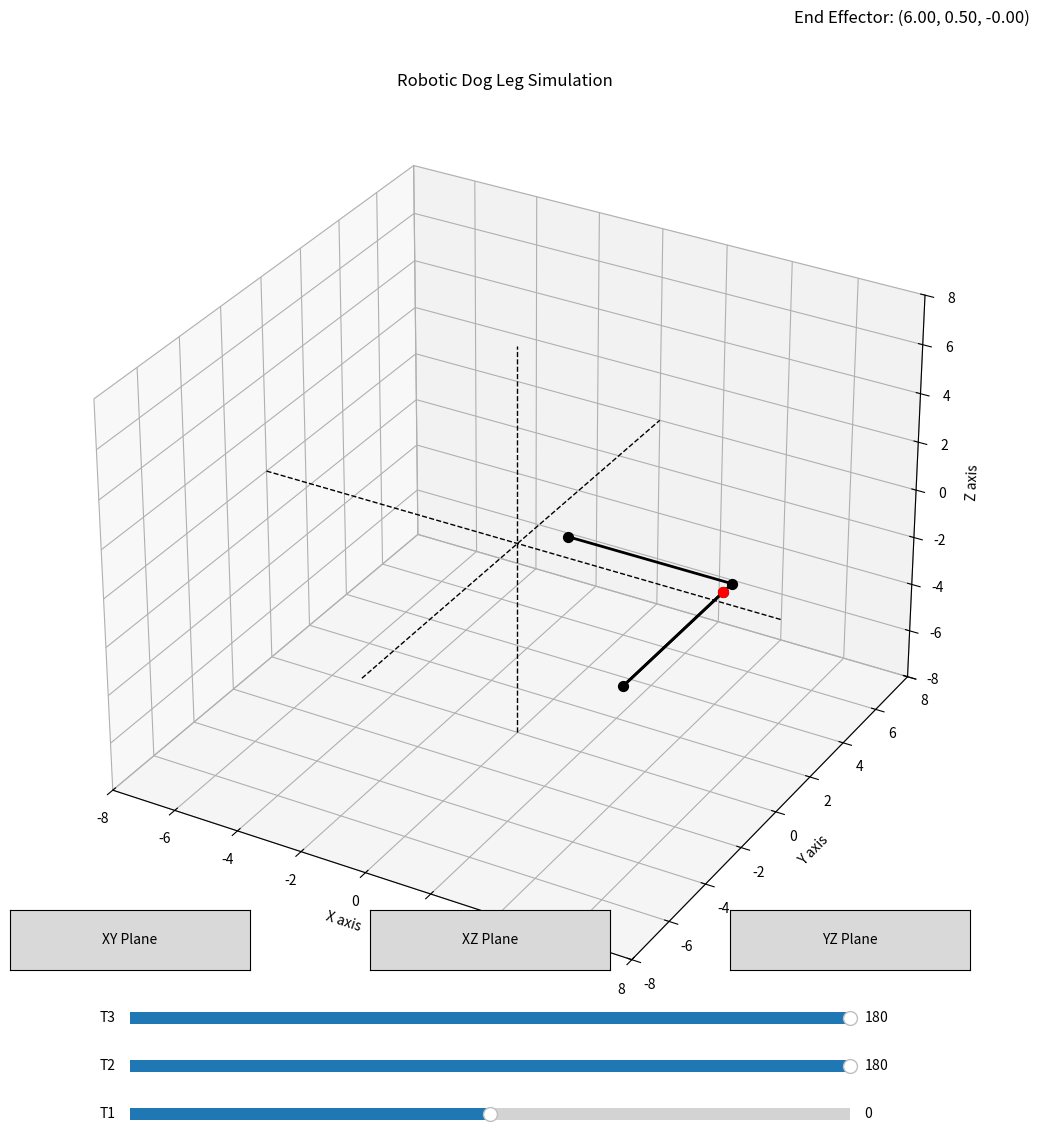

This figure's Python source:
import numpy as np
import matplotlib.pyplot as plt
from mpl_toolkits.mplot3d import Axes3D
from matplotlib.widgets import Slider, Button

# Link lengths
a1 = 5
a2 = 6
a3 = 5.5

def get_transformation_matrices(T1, T2, T3):
    # Convert angles to radians
    T1 = np.radians(T1)
    T2 = np.radians(T2) 
    T3 = np.radians(T3) 

    # Rotation matrices
    R0_1 = np.array([[-np.sin(T1), 0, np.cos(T1)],
                     [np.cos(T1),  0, np.sin(T1)],
                     [0,           1,          0]])

    R1_2 = np.array([[np.cos(T2), -np.sin(T2), 0],
                     [np.sin(T2),  np.cos(T2), 0],
                     [0,           0,          1]])

    R2_3 = np.array([[1, 0, 0],
                     [0, 0, 1],
                     [0, -1, 0]])

    # Displacement vectors
    D0_1 = np.array([[a1 * np.cos(T1)], [a1 * np.sin(T1)], [0]])
    D1_2 = np.array([[a2 * np.cos(T2)], [a2 * np.sin(T2)], [0]])
    D2_3 = np.array([[a3 * np.cos(T3)], [a3 * np.sin(T3)], [0]])

    # Homogeneous transformation matrices
    H0_1 = np.concatenate((R0_1, D0_1), axis=1)
    H0_1 = np.concatenate((H0_1, [[0, 0, 0, 1]]), axis=0)

    H1_2 = np.concatenate((R1_2, D1_2), axis=1)
    H1_2 = np.concatenate((H1_2, [[0, 0, 0, 1]]), axis=0)

    H2_3 = np.concatenate((R2_3, D2_3), axis=1)
    H2_3 = np.concatenate((H2_3, [[0, 0, 0, 1]]), axis=0)
    

    H0_2 = np.dot(H0_1, H1_2)
    H0_3 = np.dot(H0_2, H2_3)
    
    
    
    return H0_1,H0_2,H0_3

# Initialize the plot
fig = plt.figure(figsize=(12,12))
ax = fig.add_subplot(111, projection='3d')

# Default angles
T1, T2, T3 = 0, 180, 180

# Function to draw the manipulator
def draw_manipulator():
    global T1, T2, T3

    # Clear the previous plot
    ax.cla()

    # Get transformation matrices
    H0_1, H0_2, H0_3 = get_transformation_matrices(T1, T2, T3)

    # Extract joint positions
    translate = np.array([1,1,0])
    origin = np.array([0, 0, 0])+translate
    joint1 = H0_1[:3, 3]+translate
    joint2 = H0_2[:3, 3]+translate
    joint3 = H0_3[:3, 3]+translate

    # Extract the end effector position
    end_effector = joint3

    # Plot the robotic arm
    ax.plot([origin[0], joint1[0]], [origin[1], joint1[1]], [origin[2], joint1[2]], 'k', linewidth=2)
    ax.plot([joint1[0], joint2[0]], [joint1[1], joint2[1]], [joint1[2], joint2[2]], 'k', linewidth=2)
    ax.plot([joint2[0], joint3[0]], [joint2[1], joint3[1]], [joint2[2], joint3[2]], 'k', linewidth=2)

    # Scatter the joint points
    ax.scatter(origin[0], origin[1], origin[2], color='k', s=50)
    ax.scatter(joint1[0], joint1[1], joint1[2], color='k', s=50)
    ax.scatter(joint2[0], joint2[1], joint2[2], color='k', s=50)
    ax.scatter(joint3[0], joint3[1], joint3[2], color='k', s=50)

    # Scatter the end effector
    ax.scatter(end_effector[0], end_effector[1], end_effector[2], color='r', s=50)

    # Central axes as lines
    ax.plot([-8, 8], [0, 0], [0, 0], color='black', linestyle='--', linewidth=1)  # X-axis
    ax.plot([0, 0], [-8, 8], [0, 0], color='black', linestyle='--', linewidth=1)  # Y-axis
    ax.plot([0, 0], [0, 0], [-8, 8], color='black', linestyle='--', linewidth=1)  # Z-axis

    # Set plot limits
    ax.set_xlim([-8, 8])
    ax.set_ylim([-8, 8])
    ax.set_zlim([-8, 8])

    # Set axis labels and title
    ax.set_xlabel('X axis')
    ax.set_ylabel('Y axis')
    ax.set_zlabel('Z axis')
    ax.set_title('Robotic Dog Leg Simulation')

    # Display coordinates in the blank space (outside the 3D plot)
    # Place the coordinates in the top-right area of the figure
    ax.text2D(0.95, 0.95, f'End Effector: ({end_effector[0]:.2f}, {end_effector[1]:.2f}, {end_effector[2]:.2f})',
             transform=fig.transFigure, fontsize=12, color='black', ha='right', va='top')

# Update function for sliders
def update(val):
    global T1, T2, T3
    T1 = slider_T1.val
    T2 = slider_T2.val
    T3 = slider_T3.val
    draw_manipulator()

# Button functions
def set_view_xy(event):
    ax.view_init(elev=90, azim=-90)
    fig.canvas.draw_idle()

def set_view_xz(event):
    ax.view_init(elev=0, azim=-90)
    fig.canvas.draw_idle()

def set_view_yz(event):
    ax.view_init(elev=0, azim=0)
    fig.canvas.draw_idle()

# Sliders
ax_T1 = plt.axes([0.2, 0.02, 0.6, 0.02])  
ax_T2 = plt.axes([0.2, 0.06, 0.6, 0.02]) 
ax_T3 = plt.axes([0.2, 0.10, 0.6, 0.02])  

slider_T1 = Slider(ax_T1, 'T1', -90, 90, valinit=T1)
slider_T2 = Slider(ax_T2, 'T2', 0, 180, valinit=T2)
slider_T3 = Slider(ax_T3, 'T3', 0, 180, valinit=T3)

# Connect sliders to update function
slider_T1.on_changed(update)
slider_T2.on_changed(update)
slider_T3.on_changed(update)

# Buttons
ax_btn_xy = plt.axes([0.1, 0.15, 0.2, 0.05])
ax_btn_xz = plt.axes([0.4, 0.15, 0.2, 0.05])
ax_btn_yz = plt.axes([0.7, 0.15, 0.2, 0.05])

btn_xy = Button(ax_btn_xy, 'XY Plane')
btn_xz = Button(ax_btn_xz, 'XZ Plane')
btn_yz = Button(ax_btn_yz, 'YZ Plane')

# Connect buttons to their functions
btn_xy.on_clicked(set_view_xy)
btn_xz.on_clicked(set_view_xz)
btn_yz.on_clicked(set_view_yz)

# Initial plot
draw_manipulator()

# Show the plot
plt.show()
